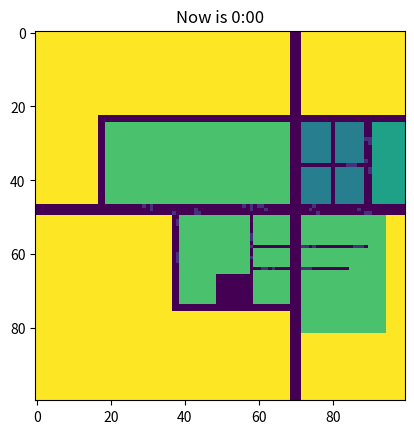

This figure's Python source: (Note: this script raises an exception after producing the figure.)
import numpy as np
import matplotlib.pyplot as plt
import random
import pylab
import time
statues = ['road', 'passenger', 'cargo', 'building-1', 'building-2', 'building-3', 'others']
size = 100


class Cell:
    statue = 0
    time_cnt = 0

    def __init__(self, statue):
        self.statue = statue


class CellMap:
    Map = []
    size = 100

    def __init__(self, size):
        self.size = size
        for i in range(0, size):
            self.Map.append([])
            for j in range(0, size):
                self.Map[i].append(Cell(7))

    def init_shahe_road(self):
        for i in range(0, size):
            for j in range(69, 72):
                self.Map[i][j].statue = 0
        for i in range(47, 50):
            for j in range(0, size):
                self.Map[i][j].statue = 0
        for i in range(25, 47):
            for j in range(89, 91):
                self.Map[i][j].statue = 0
        for i in range(23, 25):
            for j in range(72, size):
                self.Map[i][j].statue = 0
        for i in range(23, 50):
            for j in range(17, 19):
                self.Map[i][j].statue = 0
        for i in range(23, 25):
            for j in range(19, 69):
                self.Map[i][j].statue = 0
        for i in range(50, 76):
            for j in range(37, 70):
                self.Map[i][j].statue = 0

    def init_shahe_building1(self):
        for i in range(25, 47):
            for j in range(72, 89):
                self.Map[i][j].statue = 3
        '''building the road'''
        for i in range(36,37):
            for j in range(72,89):
                self.Map[i][j].statue = 0
        for i in range(25, 47):
            for j in range(80,81):
                self.Map[i][j].statue = 0

    def init_shahe_building2(self):
        for i in range(25, 47):
            for j in range(91, size):
                self.Map[i][j].statue = 4

    def init_shahe_building3(self):
        for i in range(50, 74):
            for j in range(39, 69):
                self.Map[i][j].statue = 5
        for i in range(25, 47):
            for j in range(19, 69):
                self.Map[i][j].statue = 5

        for i in range(50, 82):
            for j in range(72, 95):
                self.Map[i][j].statue = 5

        for i in range(58, 59):
            for j in range(59, 90):
                self.Map[i][j].statue = 0

        for i in range(64, 65):
            for j in range(59, 85):
                self.Map[i][j].statue = 0
        for i in range(50, 74):
            for j in range(58, 59):
                self.Map[i][j].statue = 0
        for i in range(66, 74):
            for j in range(49, 58):
                self.Map[i][j].statue = 0


    def init_to_shahe(self):
        self.init_shahe_road()
        self.init_shahe_building1()
        self.init_shahe_building2()
        self.init_shahe_building3()

    def neighbour(self, x:int, y:int):
        res = []
        if x == 0:
            if y == 0:
                res.append(self.Map[0][1])
                res.append(self.Map[1][0])
                res.append(self.Map[1][1])
                return res
            elif y == size -1:
                res.append(self.Map[0][size-2])
                res.append(self.Map[1][size-1])
                res.append(self.Map[1][size-2])
                return res
            else:
                res.append(self.Map[0][y-1])
                res.append(self.Map[0][y+1])
                res.append(self.Map[1][y-1])
                res.append(self.Map[1][y+1])
                res.append(self.Map[1][y])
                return res
        elif x == size-1:
            if y == 0:
                res.append(self.Map[size-2][0])
                res.append(self.Map[size-1][1])
                res.append(self.Map[size-2][1])
                return res
            elif y == size-1:
                res.append(self.Map[size-2][size-1])
                res.append(self.Map[size-1][size-2])
                res.append(self.Map[size-2][size-2])
                return res
            else:
                res.append(self.Map[size-1][y-1])
                res.append(self.Map[size-1][y+1])
                res.append(self.Map[size-2][y-1])
                res.append(self.Map[size-2][y])
                res.append(self.Map[size-2][y+1])
        else:
            if y == 0:
                res.append(self.Map[x-1][y])
                res.append(self.Map[x+1][y])
                res.append(self.Map[x-1][y+1])
                res.append(self.Map[x][y+1])
                res.append(self.Map[x+1][y+1])
                return res
            elif y == size-1:
                res.append(self.Map[x-1][y])
                res.append(self.Map[x+1][y])
                res.append(self.Map[x-1][y-1])
                res.append(self.Map[x][y-1])
                res.append(self.Map[x+1][y-1])
                return res
            else:
                res.append(self.Map[x-1][y])
                res.append(self.Map[x-1][y+1])
                res.append(self.Map[x-1][y-1])
                res.append(self.Map[x][y-1])
                res.append(self.Map[x][y+1])
                res.append(self.Map[x+1][y-1])
                res.append(self.Map[x+1][y])
                res.append(self.Map[x+1][y+1])
                return res


    def show_passenger(self, time):
        statue_map = np.empty([size, size], dtype=int)
        for i in range(size):
            for j in range(size):
                try:
                    statue_map[i][j] = self.Map[i][j].statue
                except:
                    print('i:', i)
                    print('j:', j)
                    print(type(self.Map[i][j]))
        plt.title('Now is '+str(time)+':00')
        plt.imshow(statue_map)
        plt.savefig('results/' + str(time)+':00.png')

    def passenger_rule(self, time):
        p1 = 0.02
        p2 = 0.02
        p3 = 0.02
        p4 = 0.4
        duration = 2

        if time in range(5, 8):
            '''

                p1 refers to the possibility people get out of the dormitory,
                p2 refers to the possibility people get out of the canteen,
                p3 refers to the possibility people get out of the teaching-building and laboratory.
                During 6.a.m and 8.a.m ,students will get out from the dormitory, so
                p1 will get dramatically big.
                Also a small part of students will have breakfast which contributes to
                p2
                '''
            p1 = 0.5 - (time-6)*0.1
            p2 = 0.3 - (time-6)*0.1
            p3 = 0.05*(time-6)
            p4 = 0.5 #the possibility people move
            duration = 2 ##people at most stay outside for 2 hours


        elif time in range(8, 12):
            '''
            During the time of 9.a.m to 11.a.m, people tends to gather around
            building-3
            '''

            p1 = 0.05
            p2 = 0.5 + (time - 8) * 0.1
            p3 = 0.7
            p4 = 0.5
            duration = 2
        elif time in range(12, 14):
            '''
            people tends to get out of the canteen and dormitory,
            
            '''
            p1 = 0.5 - (time-11)*0.2
            p2 = 0.4 - (time-12)*0.2
            p3 = 0.5 - (time -11)*0.1
            p4 = 0.5
            duration = 2
            '''
        elif time in range(0, 5) or time in range(22, 24):
            p_delete = 0.2
            seed = random.random()
            print(seed)
            for i in range(size):
                for j in range(size):
                    if seed < p_delete and self.Map[i][j].statue == 1:
                        print('i:', i)
                        print('j:', j)
                        self.Map[i][j].statue = 0
                        self.Map[i][j].cnt = 0
            '''

        elif time in range(17, 22):
            '''
            people get back to dormitory
            '''
            p1 = 0.1
            p2 = 0.1
            p3 = 0.5 - (time-16)*0.08
            p4 = 0.5
            duration = 2
        else:
            '''
            other time the people very few
            '''
            p1 = 0.02
            p2 = 0.02
            p3 = 0.02
            p4 = 0.4
            duration = 2


        for i in range(0, size):
            for j in range(0, size):
                res = self.neighbour(i, j)
                seed = random.random()
                p = 0
                #people get out from building-1
                if self.Map[i][j].statue == 3:
                    p = p1
                #people get out from bulding-2
                elif self.Map[i][j].statue == 4:
                    p = p2
                #people get out from building-3
                elif self.Map[i][j].statue == 5:
                    p = p3

                if p > 0:
                    for cell in res:
                        if cell.statue == 0:
                            if seed < p1:
                                cell.statue = 1
                                cell.time_cnt += 1
        for i in range(size):
            for j in range(size):
                if self.Map[i][j].statue == 1:
                    if self.Map[i][j].time_cnt >= duration:
                        self.Map[i][j].statue = 0
                        self.Map[i][j].time_cnt = 0
                    else:
                        seed = random.random()
                        res = self.neighbour(i, j)
                        target_list = []
                        for cell in res:
                            if cell.statue == 0:
                                target_list.append(cell)
                        if len(target_list)>0:
                            target = random.choice(target_list)
                            if seed < p4:
                                target.statue = 1
                                target.time_cnt = self.Map[i][j].time_cnt
                                self.Map[i][j].statue = 0
                                self.Map[i][j].time_cnt = 0












if __name__ == '__main__':
    game = CellMap(size)
    game.init_to_shahe()
    #plt.ion()
    for i in range(0, 25):
        game.passenger_rule(i)
        game.show_passenger(i)
        #time.sleep(0.5)
        plt.show()
    #plt.ioff()






